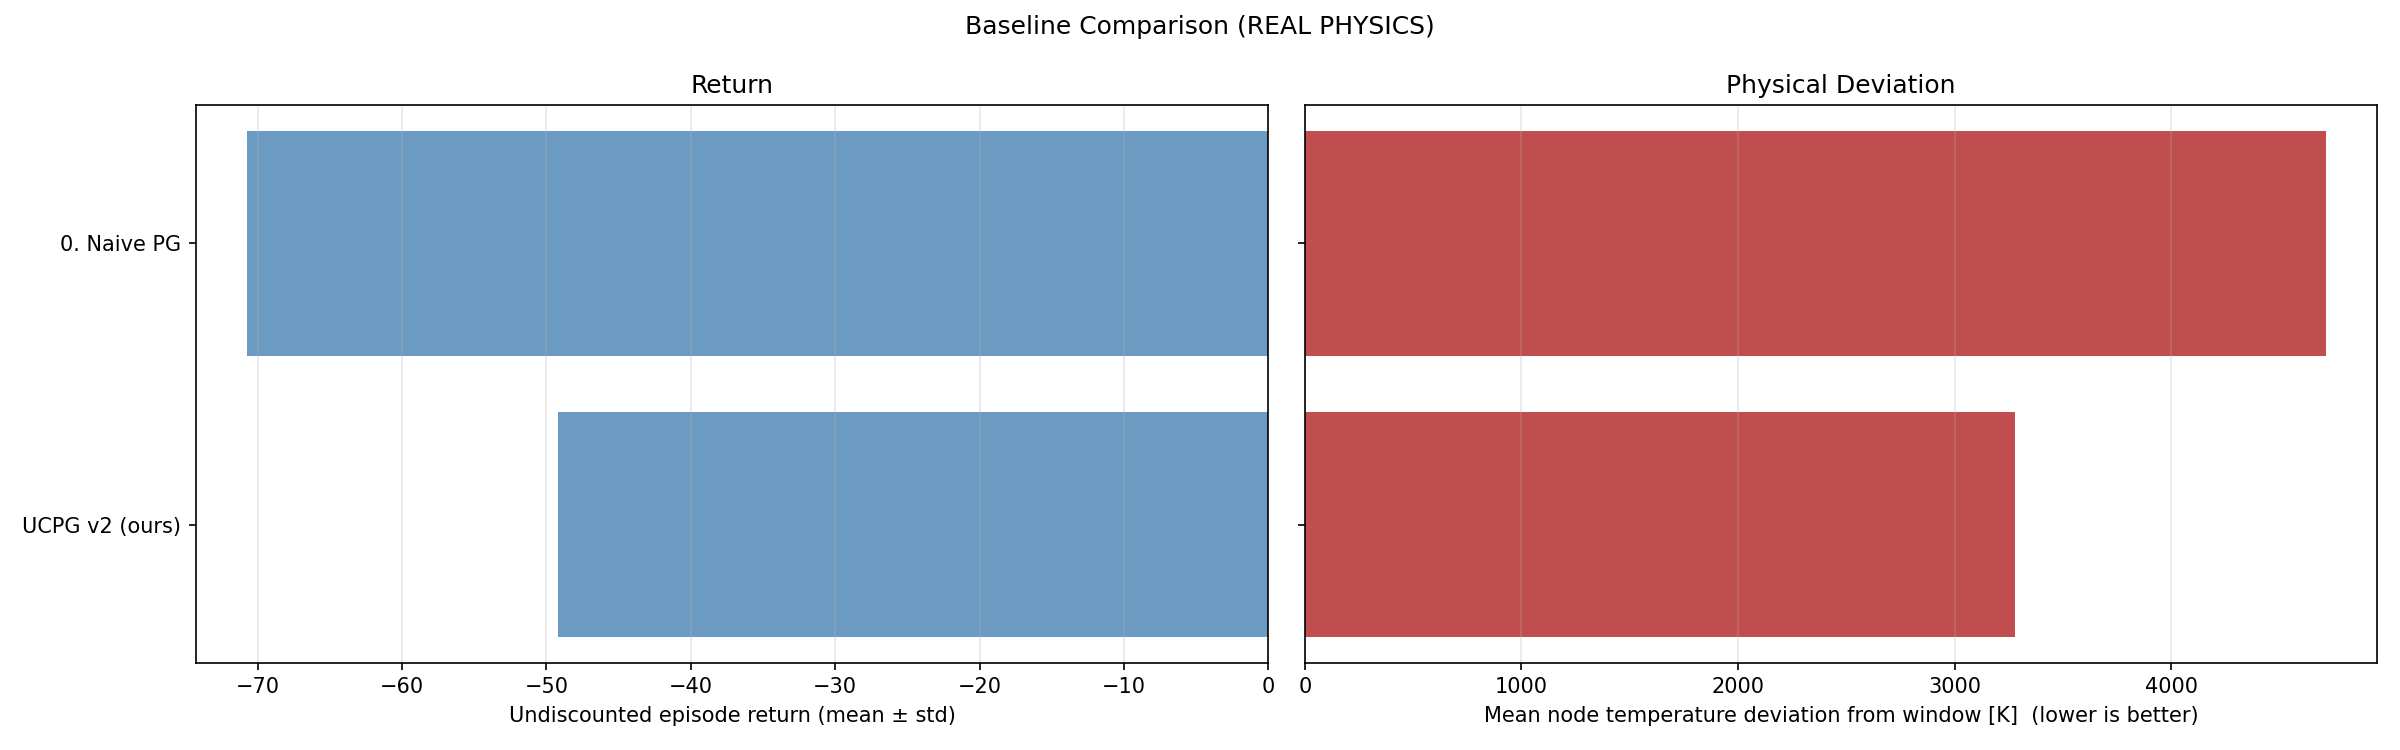

The file beside this chart, header and first rows:
name, return_mean, return_std, deviation_K_mean, deviation_K_std, uncertainty_mean, action_mean, action_std
UCPG v2 (ours), -49.17, 0.000000, 3278, 0.0000, 0.000000, 302.3, 60.45
0. Naive PG, -70.76, 0.000000, 4717, 0.0000, 0.000000, 375.7, 72.63
